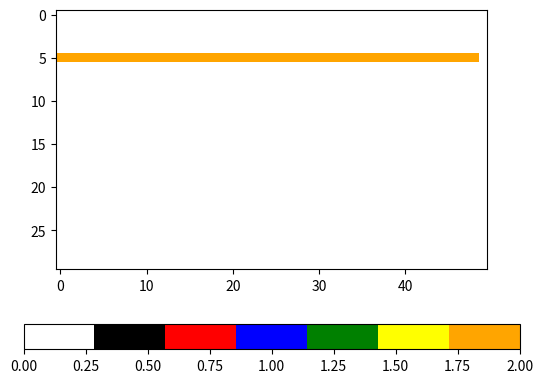

This chart was generated by the following Python code:

from math import *
import numpy as np
import matplotlib.pyplot as plt
from matplotlib import colors
import time


cmap = colors.ListedColormap(['white', 'black', 'red', 'blue', 'green', 'yellow', 'orange'])

img_size = (50, 30)
grid = np.zeros((img_size[0], img_size[1]))

im = None
for i in range(49):    # draw 20 frames
    grid[i][5] = 2
    if not im:
        # for the first frame generate the plot...
        im = plt.imshow(np.transpose(grid), cmap = cmap, interpolation='none',vmin=0,vmax=2)    
        plt.colorbar(im, orientation='horizontal')
    else:
        # ... for subsequent times only update the data
        im.set_data(np.transpose(grid))
    plt.draw()
    plt.pause(0.1)
